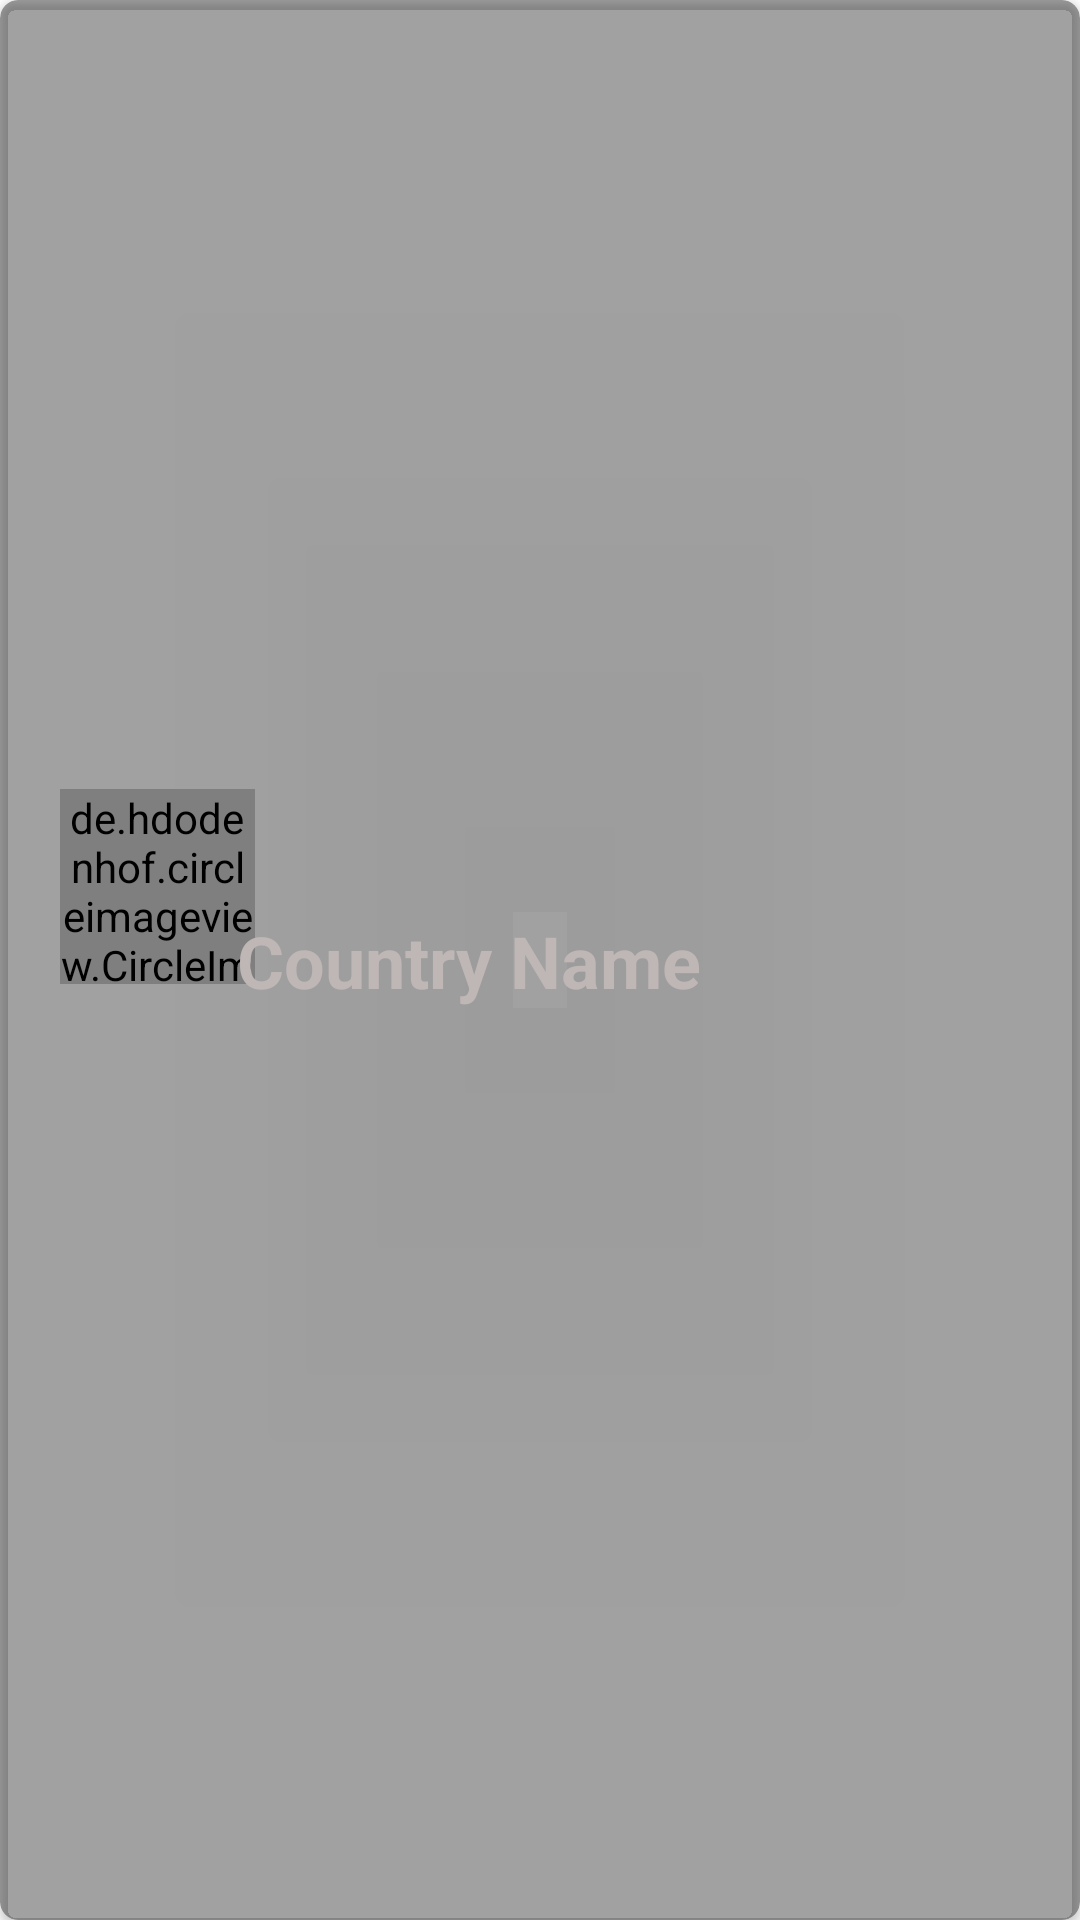

Layout XML and referenced resources for this Android screen:
<!-- AndroidManifest.xml: application theme Theme.Covid19Tracker -->
<!-- res/layout/designworld.xml -->
<?xml version="1.0" encoding="utf-8"?>
<androidx.cardview.widget.CardView xmlns:android="http://schemas.android.com/apk/res/android"
    xmlns:tools="http://schemas.android.com/tools"
    android:layout_width="match_parent"
    android:layout_height="100sp"
    xmlns:app="http://schemas.android.com/apk/res-auto"
    app:cardCornerRadius="6dp"
    android:layout_marginStart="5dp"
    android:layout_marginLeft="5dp"
    app:cardBackgroundColor="#65151414"
    app:cardUseCompatPadding="false"

    >

    <androidx.constraintlayout.widget.ConstraintLayout
        android:layout_width="match_parent"
        android:layout_height="match_parent"
        android:padding="4dp">

        <de.hdodenhof.circleimageview.CircleImageView
            android:id="@+id/Image"
            android:layout_width="65dp"
            android:layout_height="65dp"
            android:layout_marginStart="16dp"
            android:src="@drawable/helpcall"
            app:layout_constraintBottom_toBottomOf="parent"
            app:layout_constraintEnd_toStartOf="@+id/State_Name"
            app:layout_constraintHorizontal_bias="0.0"
            app:layout_constraintStart_toStartOf="parent"
            app:layout_constraintTop_toTopOf="parent"
            app:layout_constraintVertical_bias="0.457" />

        <TextView
            android:id="@+id/State_Name"
            android:layout_width="221dp"
            android:layout_height="32dp"

            android:layout_marginEnd="56dp"
            android:text="Country Name"
            android:textColor="#BFB6B6"
            android:textSize="24dp"
            android:textStyle="bold"
            app:layout_constraintBottom_toBottomOf="parent"
            app:layout_constraintEnd_toEndOf="parent"
            app:layout_constraintTop_toTopOf="parent" />

    </androidx.constraintlayout.widget.ConstraintLayout>
</androidx.cardview.widget.CardView>
<!-- resources referenced by this layout -->
<resources>
  <!-- drawable helpcall: png bitmap (drawable-v24, 6568 bytes) -->
  <style name="Theme.Covid19Tracker" parent="Theme.MaterialComponents.DayNight.NoActionBar">
  
          <item name="colorControlNormal">@android:color/white</item>
          
  
          <item name="colorPrimary">#000000</item>
          <item name="colorPrimaryVariant">#000000</item>
          <item name="colorOnPrimary">@color/white</item>
          
          <item name="colorSecondary">@color/teal_200</item>
          <item name="colorSecondaryVariant">@color/teal_700</item>
          <item name="colorOnSecondary">@color/black</item>
          
          <item name="android:statusBarColor" tools:targetApi="l">?attr/colorPrimaryVariant</item>
          
      </style>
  <color name="white">#FFFFFFFF</color>
  <color name="teal_200">#FF03DAC5</color>
  <color name="teal_700">#FF018786</color>
  <color name="black">#FF000000</color>
</resources>
